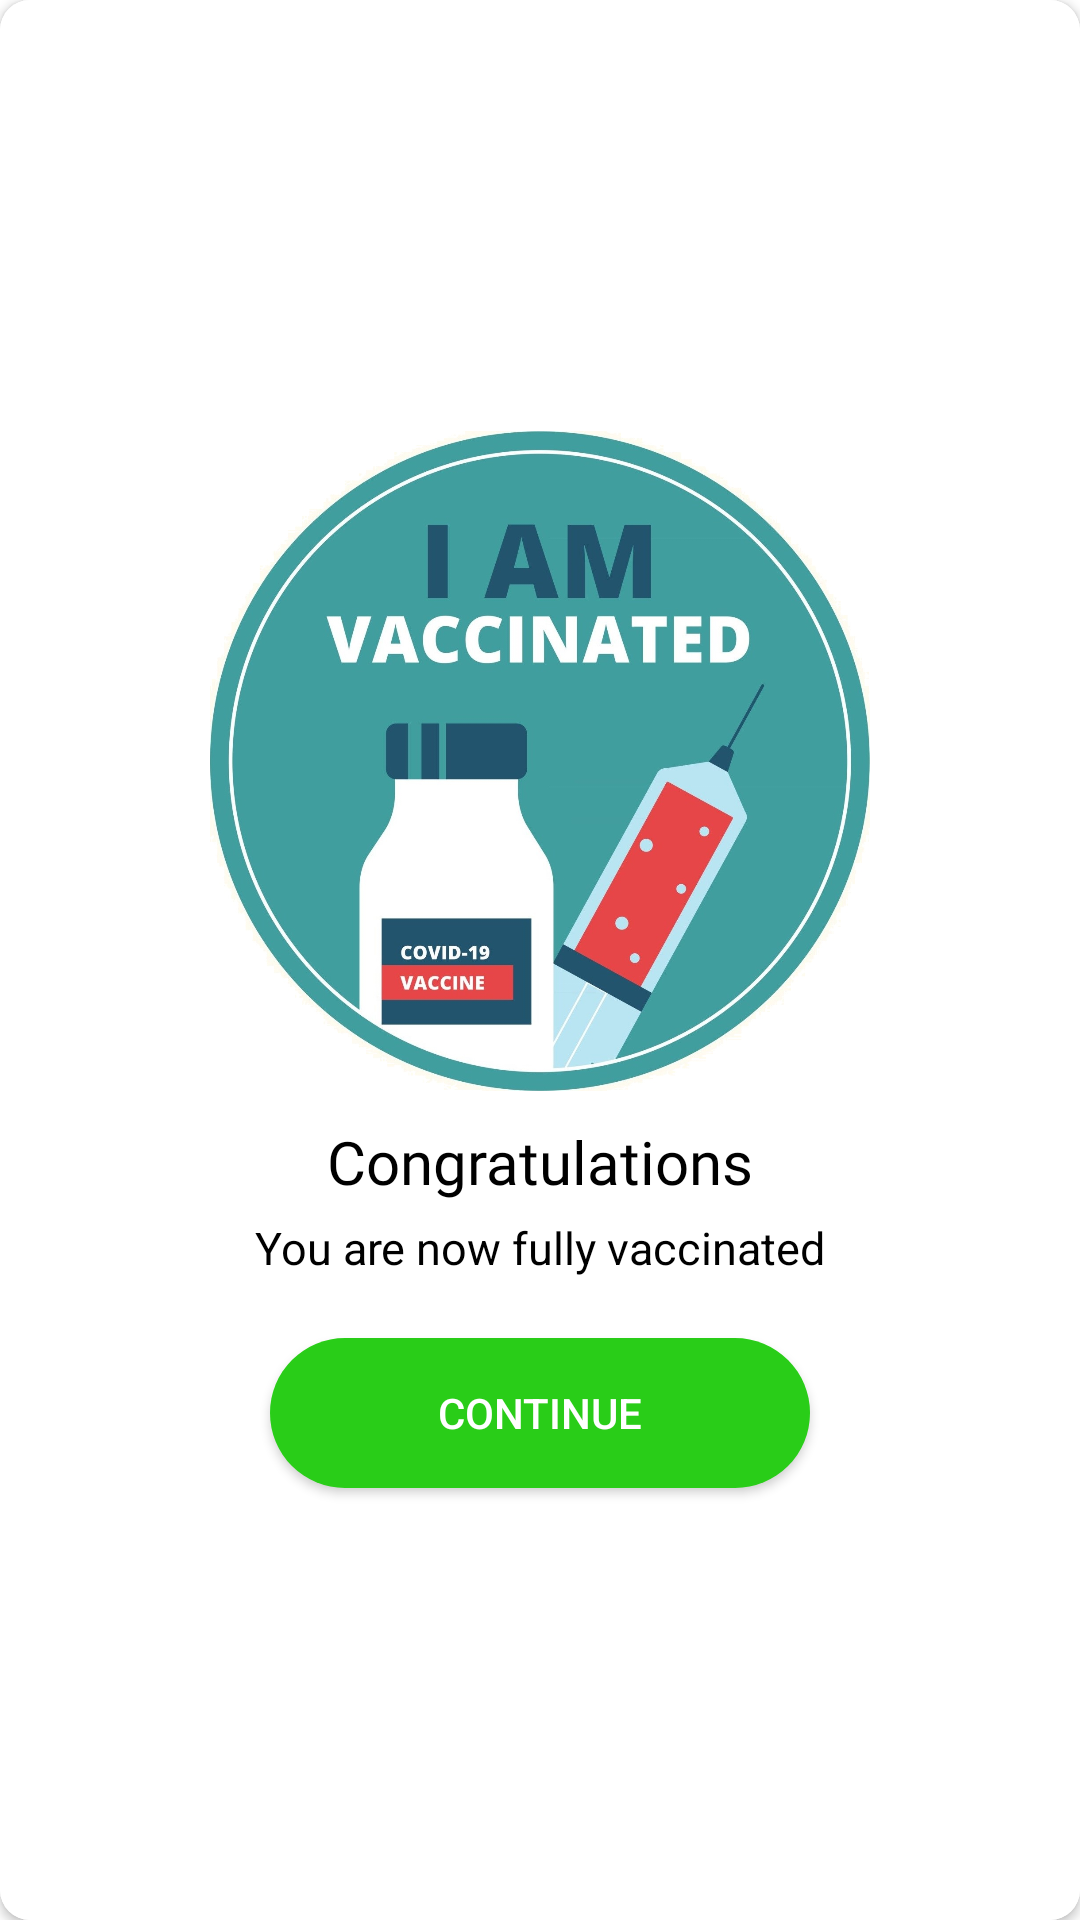

This screen was rendered from an Android layout file. Write that file and the resources it references.
<!-- AndroidManifest.xml: application theme Theme.MyApplication -->
<!-- res/layout/congrats_dialog.xml -->
<?xml version="1.0" encoding="utf-8"?>
<androidx.constraintlayout.widget.ConstraintLayout xmlns:android="http://schemas.android.com/apk/res/android"
    xmlns:app="http://schemas.android.com/apk/res-auto"
    xmlns:tools="http://schemas.android.com/tools"
    android:layout_width="300dp"
    android:layout_height="wrap_content"
    android:layout_gravity="center">

    <androidx.cardview.widget.CardView
        android:layout_width="match_parent"
        android:layout_height="match_parent"
        app:cardCornerRadius="10dp">

        <androidx.appcompat.widget.LinearLayoutCompat
            android:layout_width="match_parent"
            android:layout_height="match_parent"
            android:background="#ffffff"
            android:gravity="center"
            android:orientation="vertical">

            <ImageView
                android:id="@+id/imageView6"
                android:layout_width="220dp"
                android:layout_height="220dp"
                app:srcCompat="@drawable/vaccinated"
                android:layout_marginTop="30dp"/>

            <TextView
                android:id="@+id/textView"
                android:layout_width="wrap_content"
                android:layout_height="wrap_content"
                android:fontFamily="@font/roboto_medium"
                android:text="Congratulations"
                android:textColor="@color/black"
                android:textSize="20dp"
                android:layout_marginTop="10dp"/>

            <TextView
                android:id="@+id/textView1"
                android:layout_width="wrap_content"
                android:layout_height="wrap_content"
                android:text="You are now fully vaccinated"
                android:textColor="@color/black"
                android:textSize="15dp"
                android:layout_marginTop="5dp"/>

            <androidx.appcompat.widget.AppCompatButton
                android:id="@+id/dialog_btn"
                android:layout_width="180dp"
                android:layout_height="50dp"
                android:background="@drawable/continue_dialong_btn_bkgd"
                android:text="Continue"
                android:textColor="@color/white"
                android:layout_marginTop="20dp"
                android:layout_marginBottom="30dp">

            </androidx.appcompat.widget.AppCompatButton>

        </androidx.appcompat.widget.LinearLayoutCompat>
        















































    </androidx.cardview.widget.CardView>

</androidx.constraintlayout.widget.ConstraintLayout>
<!-- resources referenced by this layout -->
<resources>
  <!-- drawable continue_dialong_btn_bkgd (drawable) -->
  <?xml version="1.0" encoding="utf-8"?>
  <shape xmlns:android="http://schemas.android.com/apk/res/android" android:shape="rectangle" >
      <corners
          android:radius="100dp"
          />
      <solid
          android:color="#29cd18"
          />
      <size
          android:width="270dp"
          android:height="60dp"
          />
  </shape>
  <!-- drawable thank_u: jpg bitmap (drawable-v24, 67640 bytes) -->
  <!-- drawable vaccinated: jpg bitmap (drawable, 213245 bytes) -->
  <style name="Theme.MyApplication" parent="Theme.MaterialComponents.DayNight.NoActionBar">
          
          <item name="colorPrimary">@color/purple_500</item>
          <item name="colorPrimaryVariant">@color/purple_700</item>
          <item name="colorOnPrimary">@color/black</item>
          
          <item name="colorSecondary">@color/teal_200</item>
          <item name="colorSecondaryVariant">@color/teal_700</item>
          <item name="colorOnSecondary">@color/black</item>
          
          <item name="android:statusBarColor" tools:targetApi="l">#000000</item>
          
      </style>
  <!-- not gathered from this repository: default colours our renderer supplied (Android Studio template values) -->
  <color name="purple_500">#FF6200EE</color>
  <color name="purple_700">#FF3700B3</color>
  <color name="teal_200">#FF03DAC5</color>
  <color name="teal_700">#FF018786</color>
  <color name="black">#FF000000</color>
  <color name="white">#FFFFFFFF</color>
</resources>
